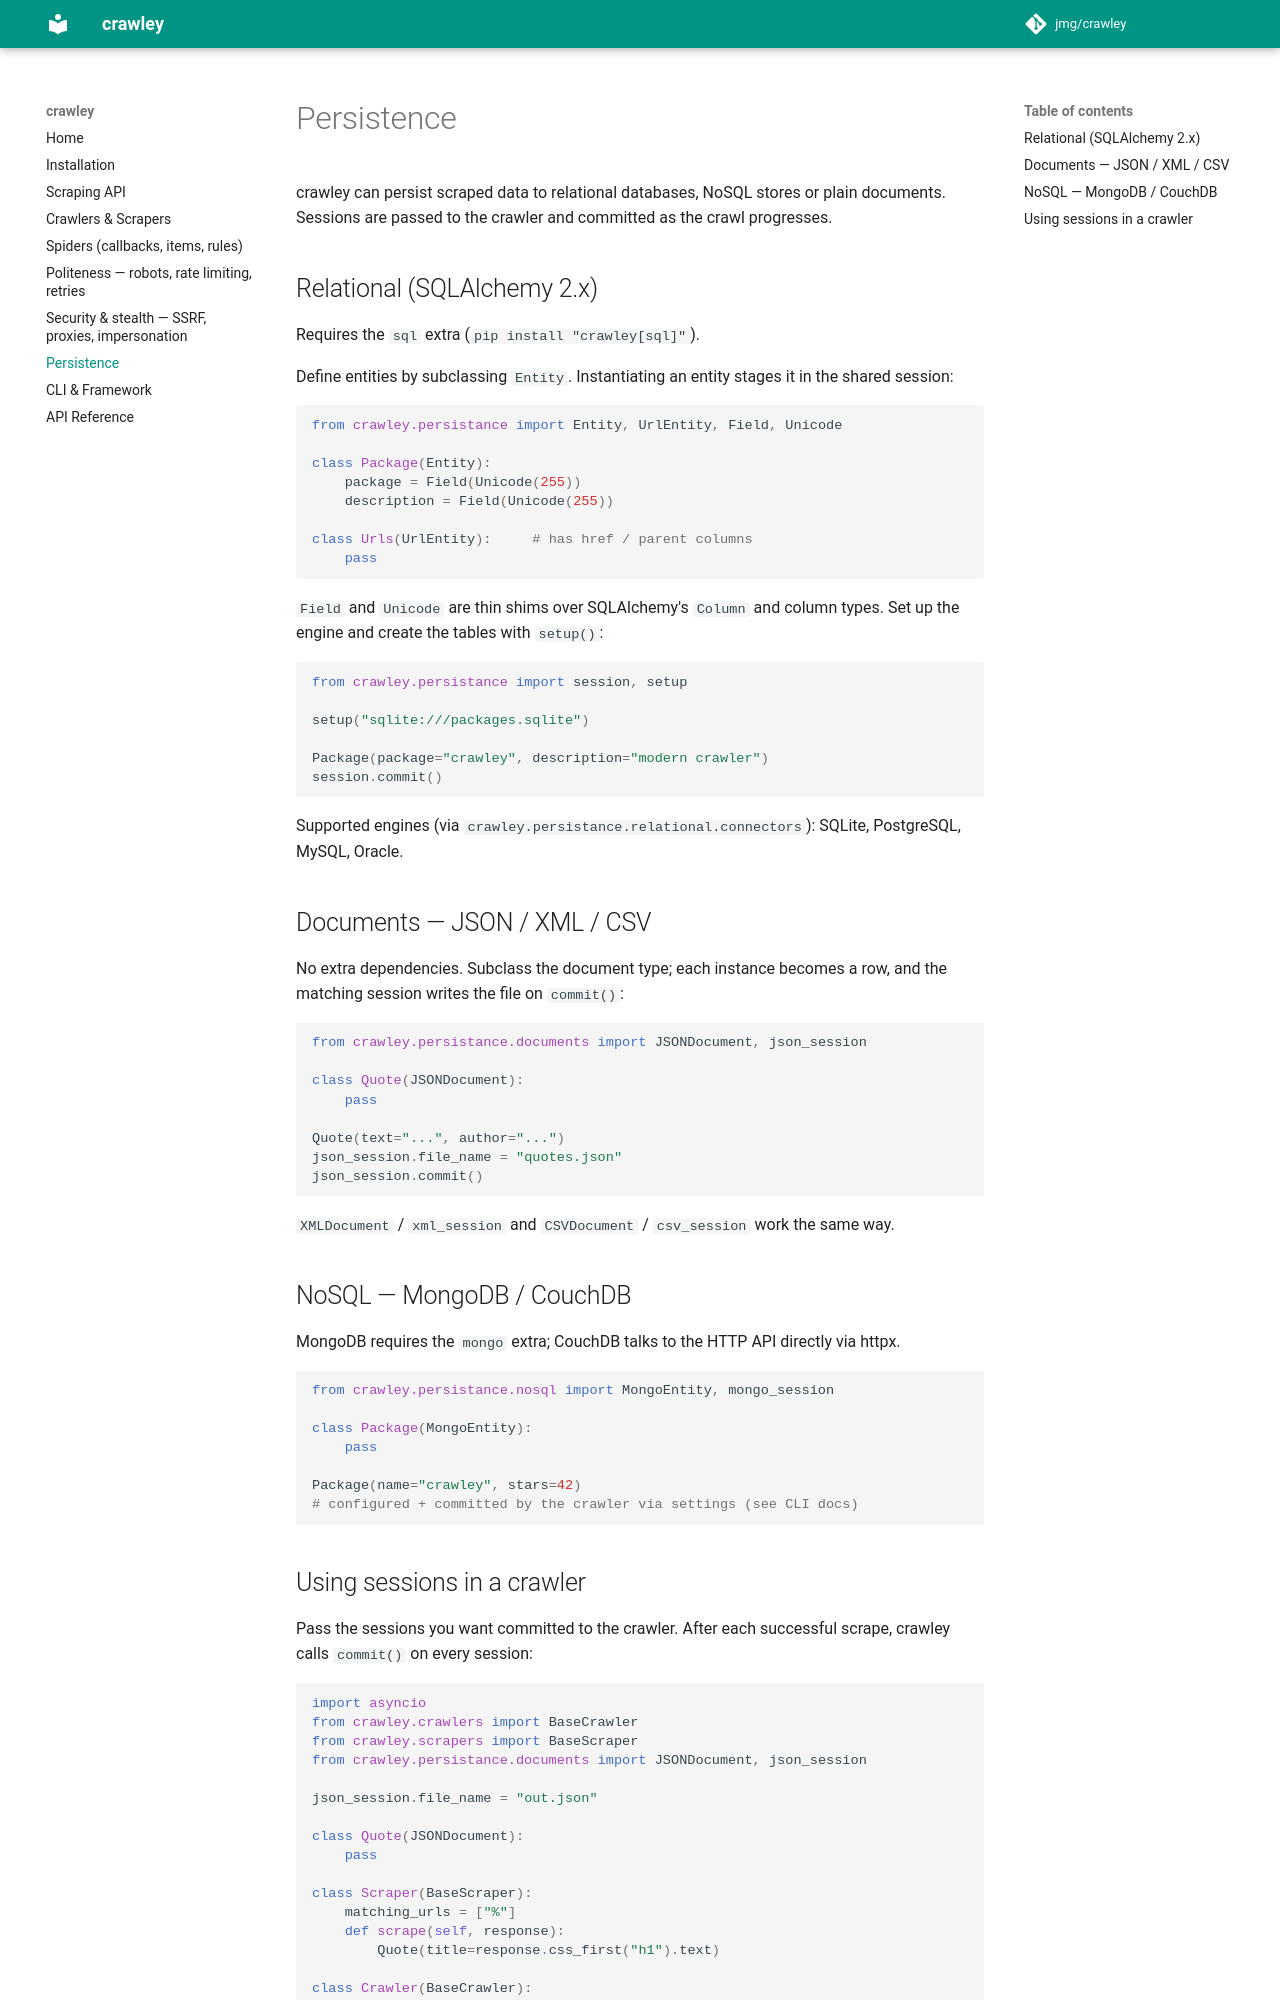

repository: jmg/crawley · page: persistence/index.html · generator: mkdocs

# Persistence

crawley can persist scraped data to relational databases, NoSQL stores or
plain documents. Sessions are passed to the crawler and committed as the crawl
progresses.

## Relational (SQLAlchemy 2.x)

Requires the `sql` extra (`pip install "crawley[sql]"`).

Define entities by subclassing `Entity`. Instantiating an entity stages it in
the shared session:

```python
from crawley.persistance import Entity, UrlEntity, Field, Unicode

class Package(Entity):
    package = Field(Unicode(255))
    description = Field(Unicode(255))

class Urls(UrlEntity):     # has href / parent columns
    pass
```

`Field` and `Unicode` are thin shims over SQLAlchemy's `Column` and column
types. Set up the engine and create the tables with `setup()`:

```python
from crawley.persistance import session, setup

setup("sqlite:///packages.sqlite")

Package(package="crawley", description="modern crawler")
session.commit()
```

Supported engines (via `crawley.persistance.relational.connectors`):
SQLite, PostgreSQL, MySQL, Oracle.

## Documents — JSON / XML / CSV

No extra dependencies. Subclass the document type; each instance becomes a row,
and the matching session writes the file on `commit()`:

```python
from crawley.persistance.documents import JSONDocument, json_session

class Quote(JSONDocument):
    pass

Quote(text="...", author="...")
json_session.file_name = "quotes.json"
json_session.commit()
```

`XMLDocument` / `xml_session` and `CSVDocument` / `csv_session` work the same
way.

## NoSQL — MongoDB / CouchDB

MongoDB requires the `mongo` extra; CouchDB talks to the HTTP API directly via
httpx.

```python
from crawley.persistance.nosql import MongoEntity, mongo_session

class Package(MongoEntity):
    pass

Package(name="crawley", stars=42)
# configured + committed by the crawler via settings (see CLI docs)
```
